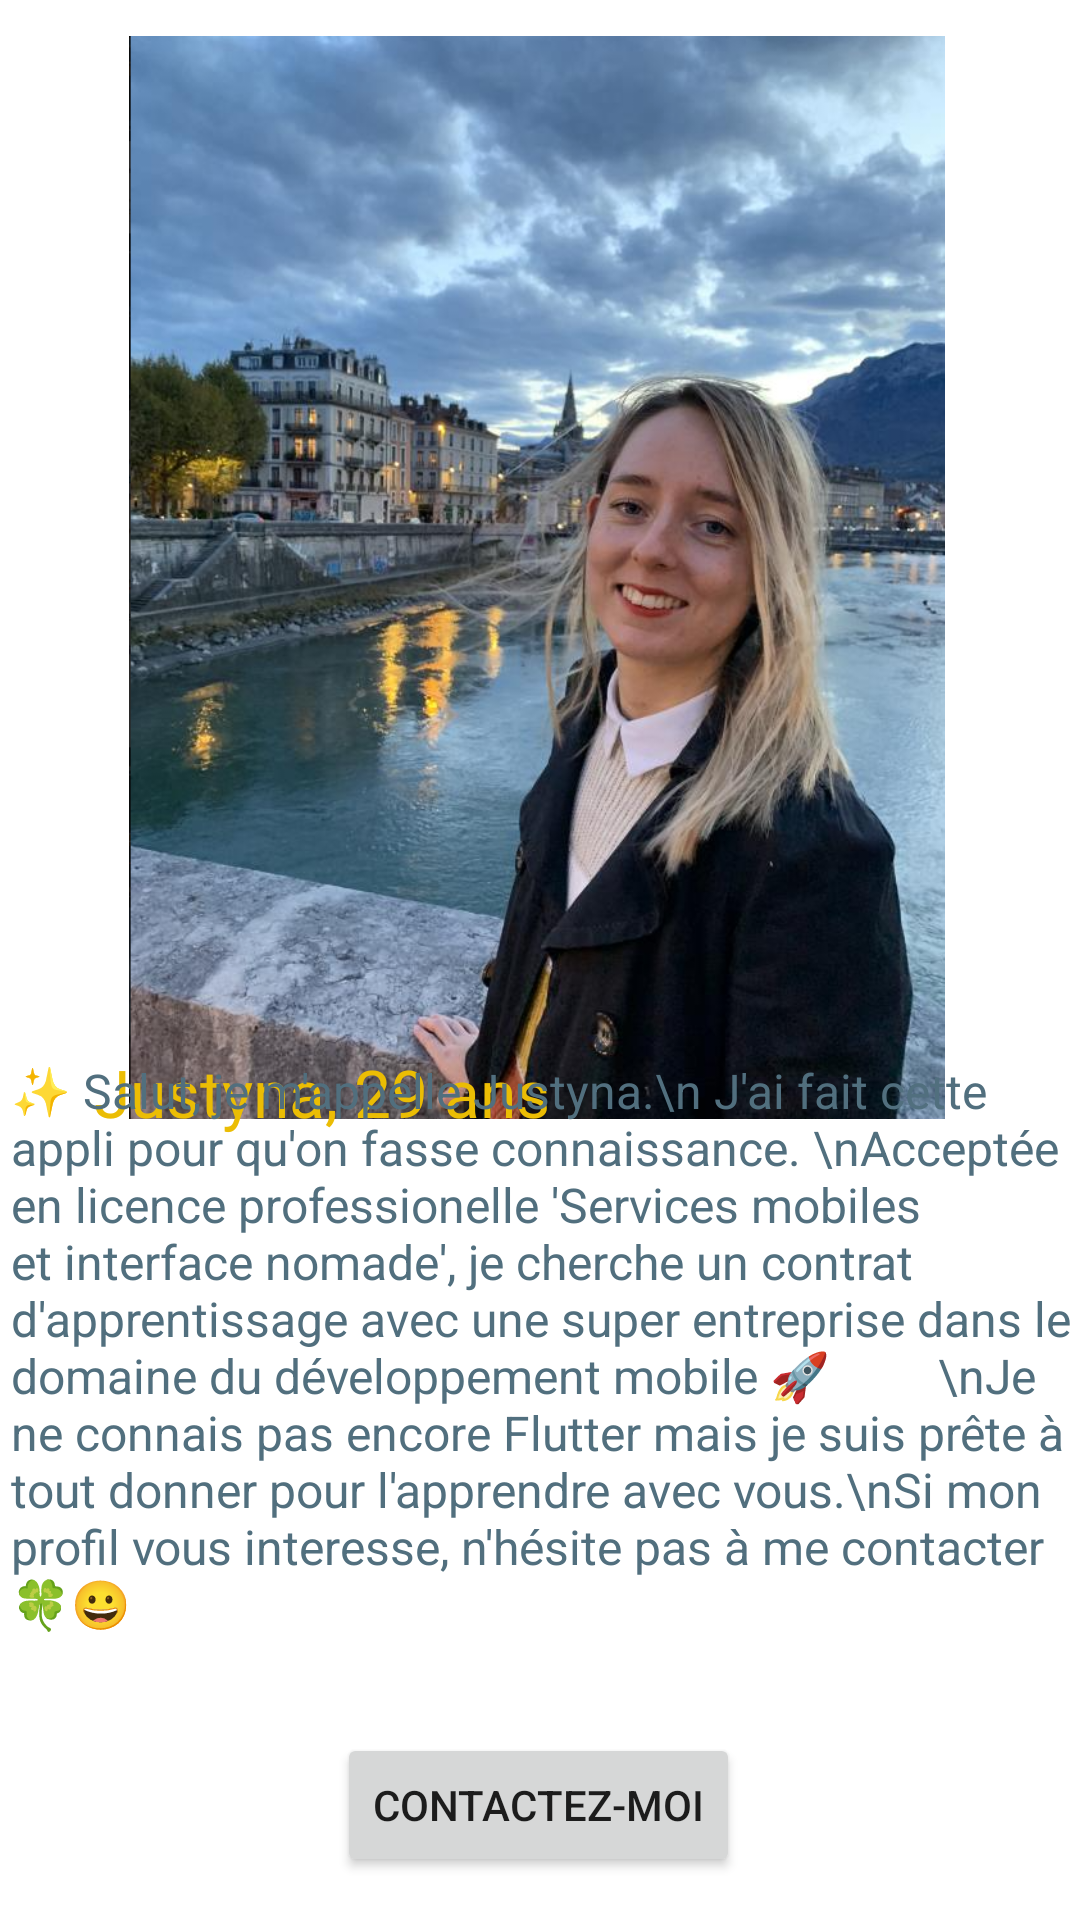

Write the Android layout XML for this screen, with the resource values it uses.
<!-- AndroidManifest.xml: application theme Theme.JustynaCV -->
<!-- res/layout/apropos.xml -->
<?xml version="1.0" encoding="utf-8"?>
<androidx.constraintlayout.widget.ConstraintLayout xmlns:android="http://schemas.android.com/apk/res/android"
    xmlns:app="http://schemas.android.com/apk/res-auto"
    xmlns:tools="http://schemas.android.com/tools"
    android:layout_width="match_parent"
    android:layout_height="match_parent"
    tools:context=".aPropos">


    <ImageView
        android:id="@+id/photo"
        android:layout_width="290dp"
        android:layout_height="361dp"
        android:background="@drawable/round_outline"
        android:clipToOutline="true"
        app:layout_constraintBottom_toBottomOf="parent"
        app:layout_constraintEnd_toEndOf="parent"
        app:layout_constraintHorizontal_bias="0.487"
        app:layout_constraintStart_toStartOf="parent"
        app:layout_constraintTop_toTopOf="parent"
        app:layout_constraintVertical_bias="0.043"
        app:srcCompat="@drawable/justy"
        tools:ignore="MissingConstraints" />

    <Button
        android:id="@+id/contacter"
        android:layout_width="wrap_content"
        android:layout_height="wrap_content"
        android:text="Contactez-moi"
        app:layout_constraintBottom_toBottomOf="parent"
        app:layout_constraintEnd_toEndOf="parent"
        app:layout_constraintHorizontal_bias="0.498"
        app:layout_constraintStart_toStartOf="parent"
        app:layout_constraintTop_toTopOf="parent"
        app:layout_constraintVertical_bias="0.976" />

    <TextView
        android:id="@+id/monNom"
        android:layout_width="wrap_content"
        android:layout_height="wrap_content"
        android:ems="10"
        android:fontFamily="@font/hug"
        android:inputType="textPersonName"
        android:text="Justyna, 29 ans"
        android:textColor="@color/couleur_police1"
        android:textSize="22dp"
        app:layout_constraintBottom_toBottomOf="parent"
        app:layout_constraintEnd_toEndOf="parent"
        app:layout_constraintHorizontal_bias="0.304"
        app:layout_constraintStart_toStartOf="parent"
        app:layout_constraintTop_toTopOf="parent"
        app:layout_constraintVertical_bias="0.572"
        tools:ignore="InvalidId" />

    <TextView
        android:id="@+id/textView3"
        android:layout_width="355dp"
        android:layout_height="230dp"
        android:text="✨ Salut, je m'appelle Justyna.\n J'ai fait cette appli pour qu'on fasse connaissance. \nAcceptée en licence professionelle 'Services mobiles et interface nomade', je cherche un contrat d'apprentissage avec une super entreprise dans le domaine du développement mobile 🚀
        \nJe ne connais pas encore Flutter mais je suis prête à tout donner pour l'apprendre avec vous.\nSi mon profil vous interesse, n'hésite pas à me contacter 🍀😀"
        android:textColor="@color/fond2"
        android:textSize="16dp"

        app:layout_constraintBottom_toBottomOf="parent"
        app:layout_constraintEnd_toEndOf="parent"
        app:layout_constraintHorizontal_bias="0.714"
        app:layout_constraintStart_toStartOf="parent"
        app:layout_constraintTop_toTopOf="parent"
        app:layout_constraintVertical_bias="0.86" />


</androidx.constraintlayout.widget.ConstraintLayout>
<!-- resources referenced by this layout -->
<resources>
  <color name="couleur_police1">#EBBD04</color>
  <color name="fond2">#516F7E</color>
  <!-- drawable justy: png bitmap (drawable, 759626 bytes) -->
  <style name="Theme.JustynaCV" parent="Theme.MaterialComponents.DayNight.NoActionBar">
          
          <item name="colorPrimary">@color/couleur_police1</item>
          <item name="colorPrimaryVariant">@color/fond2</item>
          <item name="colorOnPrimary">@color/fond1</item>
          
          <item name="colorSecondary">@color/teal_200</item>
          <item name="colorSecondaryVariant">@color/teal_700</item>
          <item name="colorOnSecondary">@color/black</item>
          
          <item name="android:statusBarColor" tools:targetApi="l">?attr/colorPrimaryVariant</item>
          
      </style>
  <color name="fond1">#084C64</color>
  <color name="teal_200">#FF03DAC5</color>
  <color name="teal_700">#FF018786</color>
  <color name="black">#FF000000</color>
</resources>
